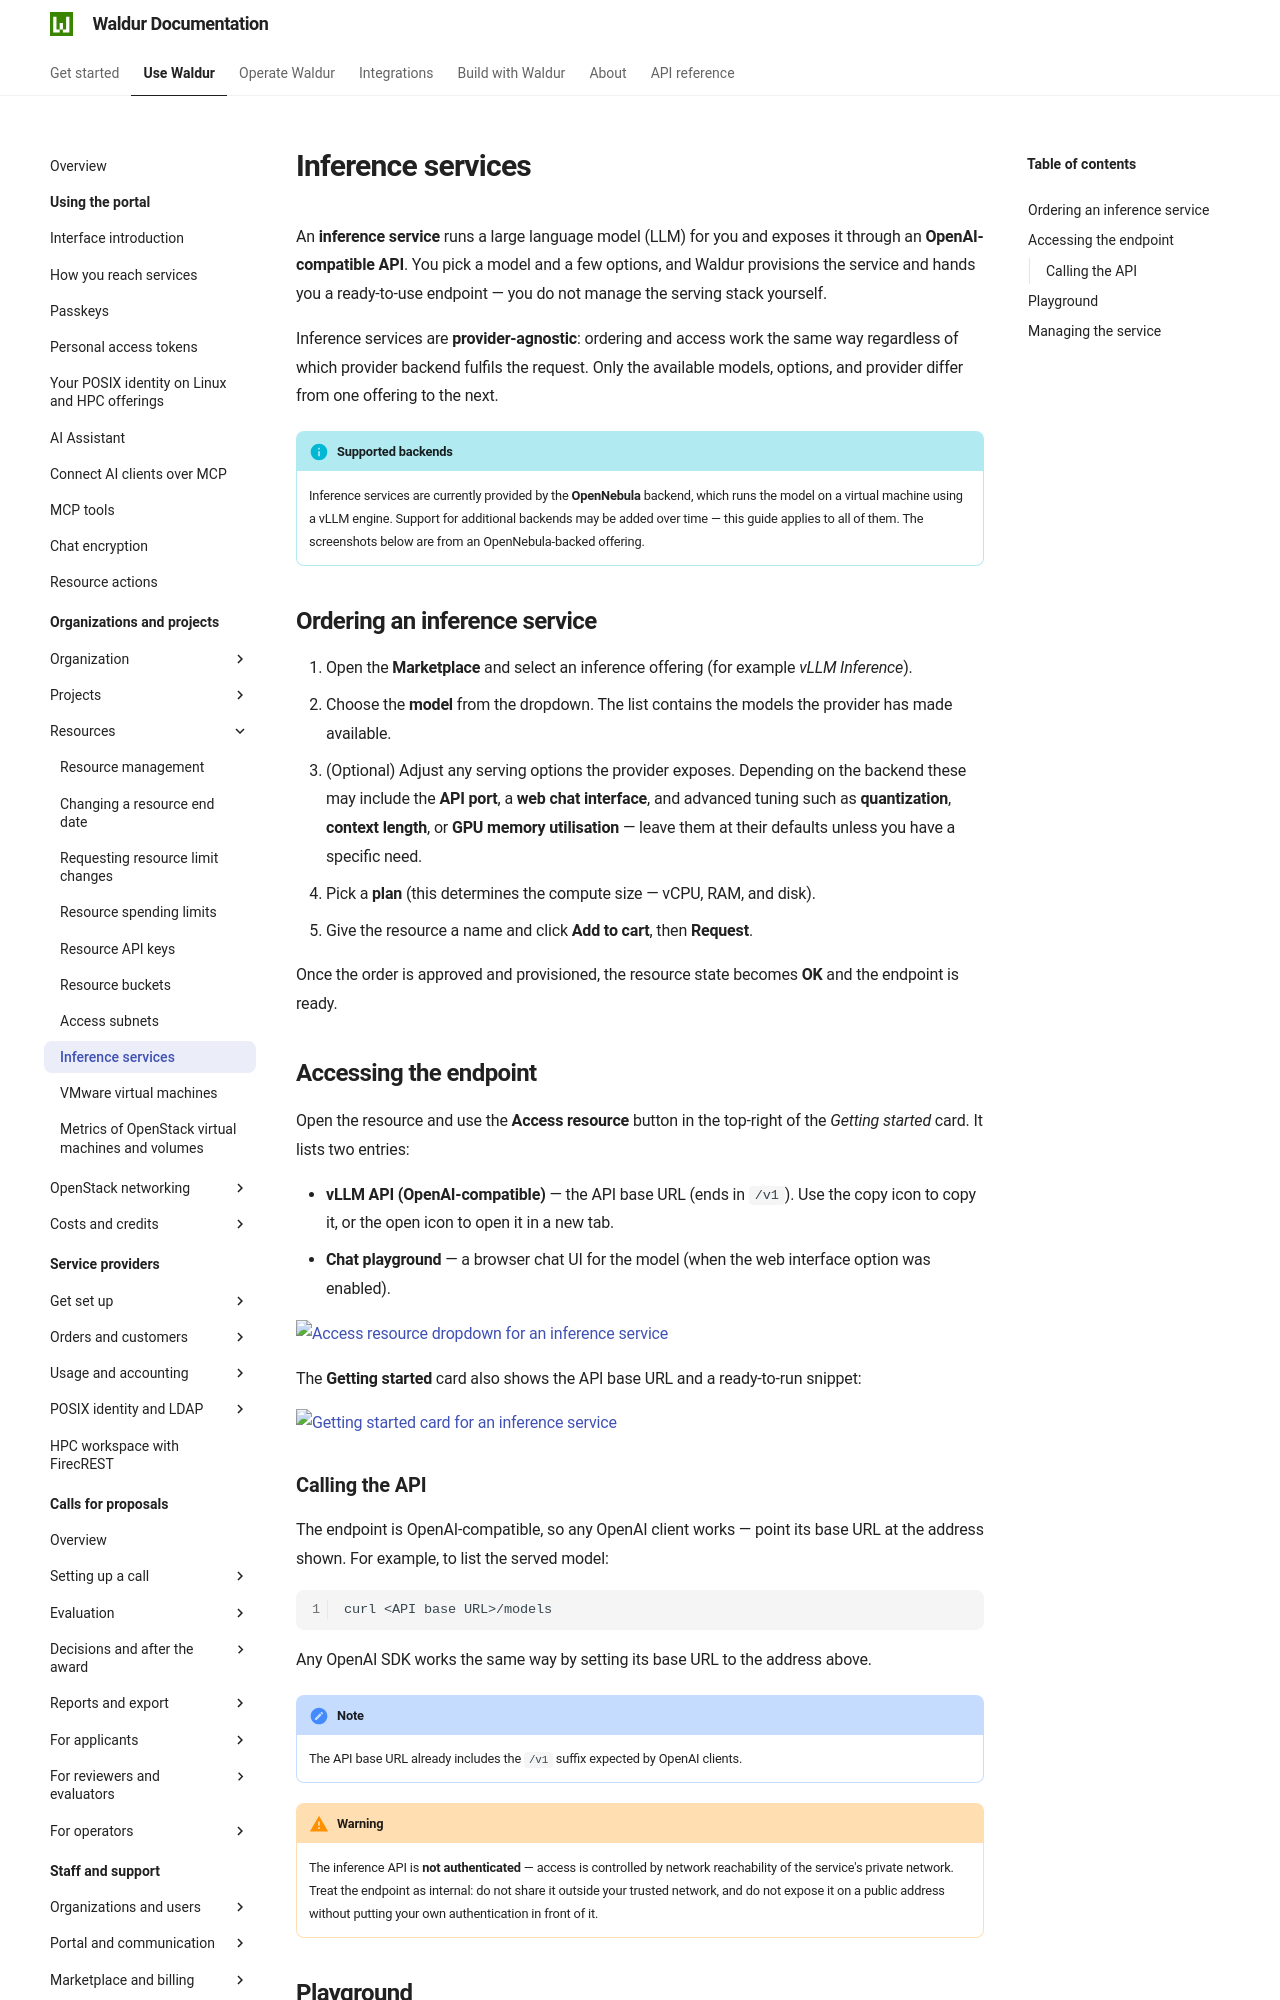

repository: waldur/waldur-docs · page: latest/user-guide/customer-organization/inference-services/index.html · generator: mkdocs

# Inference services

An **inference service** runs a large language model (LLM) for you and exposes
it through an **OpenAI-compatible API**. You pick a model and a few options, and
Waldur provisions the service and hands you a ready-to-use endpoint — you do not
manage the serving stack yourself.

Inference services are **provider-agnostic**: ordering and access work the same
way regardless of which provider backend fulfils the request. Only the available
models, options, and provider differ from one offering to the next.

!!! info "Supported backends"
    Inference services are currently provided by the **OpenNebula** backend,
    which runs the model on a virtual machine using a vLLM engine. Support for
    additional backends may be added over time — this guide applies to all of
    them. The screenshots below are from an OpenNebula-backed offering.

## Ordering an inference service

1. Open the **Marketplace** and select an inference offering (for example
   *vLLM Inference*).
2. Choose the **model** from the dropdown. The list contains the models the
   provider has made available.
3. (Optional) Adjust any serving options the provider exposes. Depending on the
   backend these may include the **API port**, a **web chat interface**, and
   advanced tuning such as **quantization**, **context length**, or **GPU memory
   utilisation** — leave them at their defaults unless you have a specific need.
4. Pick a **plan** (this determines the compute size — vCPU, RAM, and disk).
5. Give the resource a name and click **Add to cart**, then **Request**.

Once the order is approved and provisioned, the resource state becomes **OK** and
the endpoint is ready.

## Accessing the endpoint

Open the resource and use the **Access resource** button in the top-right of the
*Getting started* card. It lists two entries:

- **vLLM API (OpenAI-compatible)** — the API base URL (ends in `/v1`). Use the
  copy icon to copy it, or the open icon to open it in a new tab.
- **Chat playground** — a browser chat UI for the model (when the web interface
  option was enabled).

![Access resource dropdown for an inference service](../img/vllm-access-dropdown.png)

The **Getting started** card also shows the API base URL and a ready-to-run
snippet:

![Getting started card for an inference service](../img/vllm-getting-started.png)
